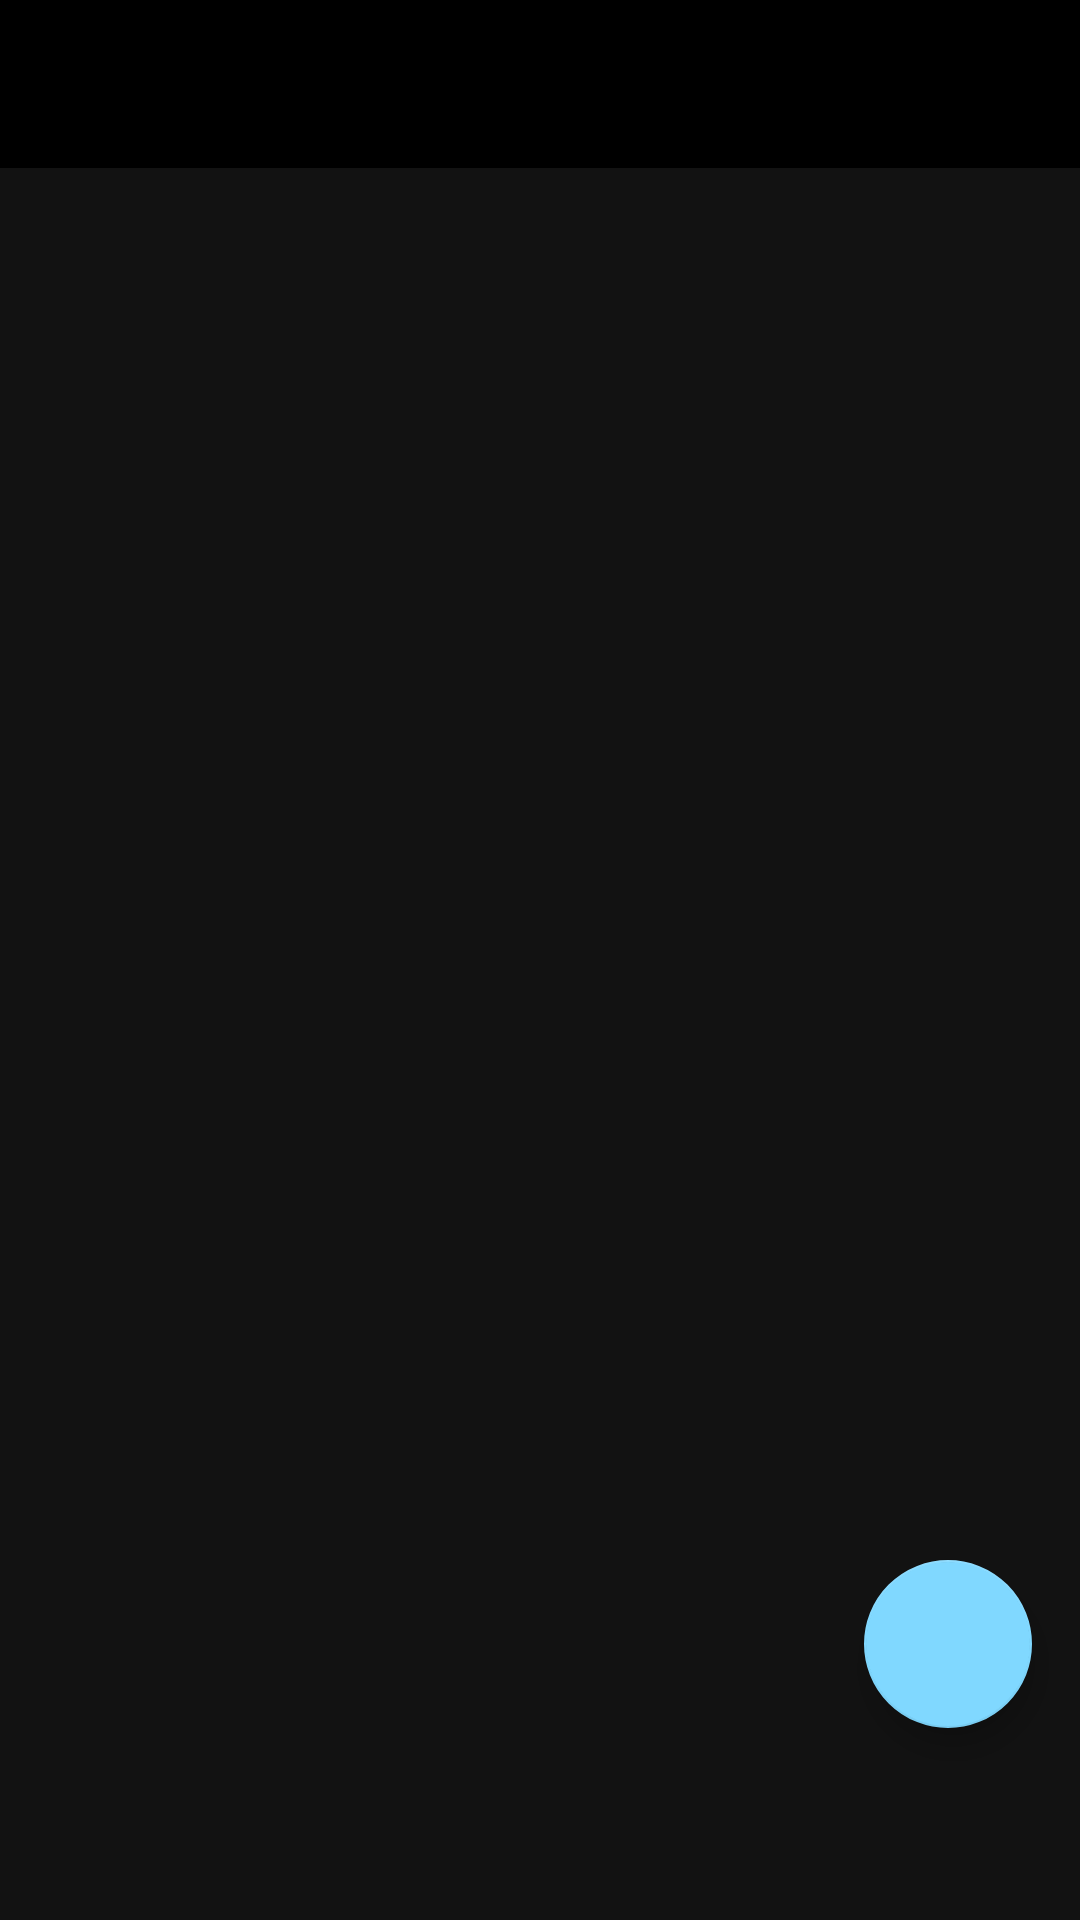

Android layout source for this screen:
<!-- AndroidManifest.xml: application theme AppTheme -->
<!-- res/layout/activity_list.xml -->
<?xml version="1.0" encoding="utf-8"?>
<android.support.constraint.ConstraintLayout
    xmlns:android="http://schemas.android.com/apk/res/android"
    xmlns:app="http://schemas.android.com/apk/res-auto"
    xmlns:tools="http://schemas.android.com/tools"
    android:id="@+id/root_list_activity"
    android:layout_width="match_parent"
    android:layout_height="match_parent"
    tools:context="com.example.recyclerviewdemo.view.ListActivity">

    <android.support.v7.widget.Toolbar
        android:id="@+id/tlb_list_activity"
        android:layout_width="0dp"
        android:layout_height="56dp"
        android:background="@color/colorPrimaryDark"
        app:layout_constraintTop_toTopOf="parent"
        android:layout_marginTop="0dp"
        android:layout_marginRight="0dp"
        app:layout_constraintRight_toRightOf="parent"
        android:layout_marginLeft="0dp"
        app:layout_constraintLeft_toLeftOf="parent" />

    <android.support.design.widget.FloatingActionButton
        android:id="@+id/fab_create_new_item"
        android:layout_width="wrap_content"
        android:layout_height="wrap_content"
        app:fabSize="normal"
        app:elevation="6dp"
        app:rippleColor="@color/colorTransparentBlack"
        android:src="@drawable/ic_add_black_24dp"
        android:layout_marginRight="16dp"
        app:layout_constraintRight_toRightOf="parent"
        app:layout_constraintBottom_toBottomOf="parent"
        android:layout_marginBottom="64dp"
        android:layout_marginEnd="16dp" />

    <android.support.v7.widget.RecyclerView
        android:id="@+id/rec_list_activity"
        android:layout_width="0dp"
        android:layout_height="0dp"
        android:layout_marginLeft="0dp"
        android:layout_marginRight="0dp"
        android:layout_marginTop="0dp"
        android:layout_marginBottom="0dp"
        app:layout_constraintHorizontal_bias="0.0"
        app:layout_constraintLeft_toLeftOf="parent"
        app:layout_constraintBottom_toBottomOf="parent"
        app:layout_constraintRight_toRightOf="parent"
        app:layout_constraintTop_toBottomOf="@id/tlb_list_activity" />

</android.support.constraint.ConstraintLayout>
<!-- resources referenced by this layout -->
<resources>
  <color name="colorPrimaryDark">#000000</color>
  <color name="colorTransparentBlack">#52000000</color>
  <style name="AppTheme" parent="Theme.AppCompat.Light.NoActionBar">
          
          <item name="colorPrimary">@color/colorPrimary</item>
          <item name="colorPrimaryDark">@color/colorPrimaryDark</item>
          <item name="colorAccent">@color/colorAccent</item>
          <item name="android:windowBackground">@color/colorWindowBackground</item>
      </style>
  <color name="colorPrimary">#121212</color>
  <color name="colorAccent">#80D8FF</color>
  <color name="colorWindowBackground">#121212</color>
</resources>
